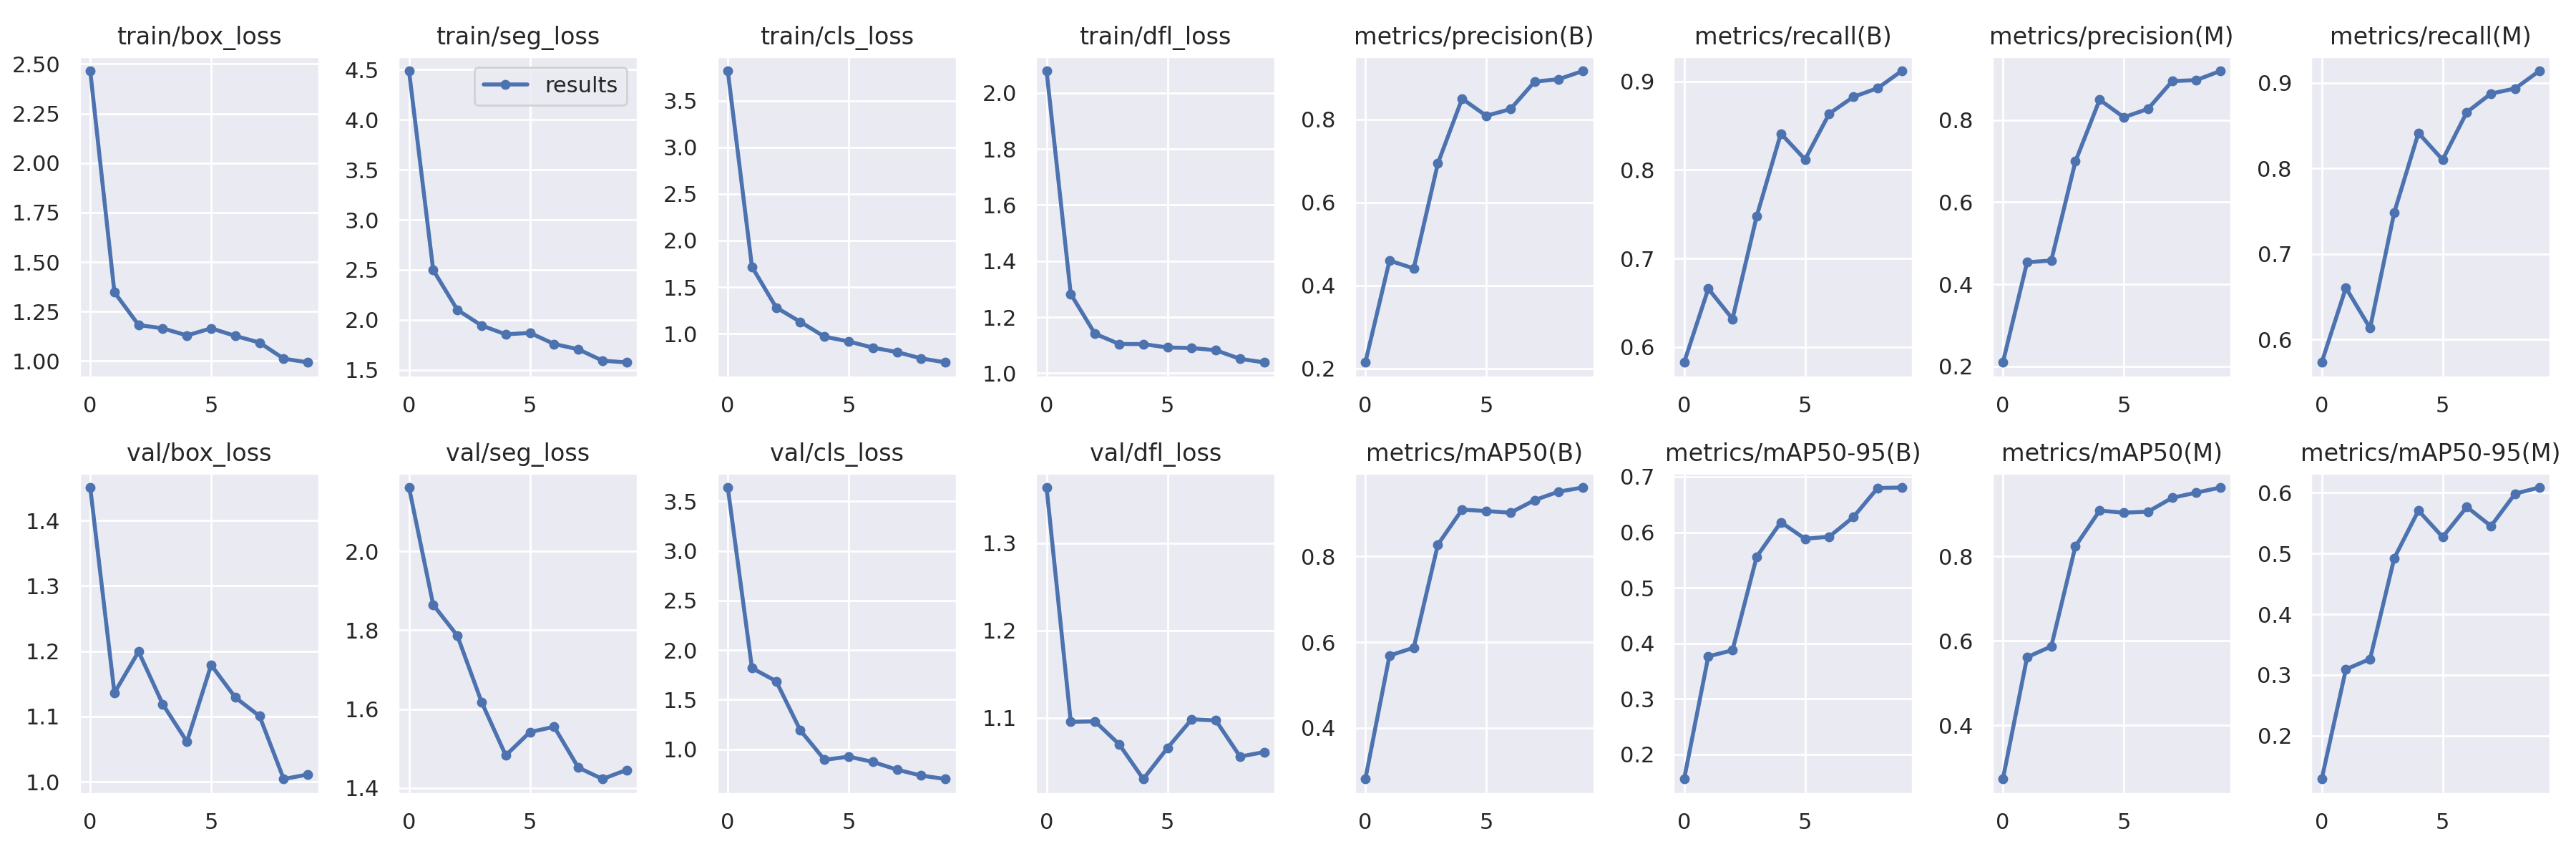

The data file committed next to this chart (first rows):
epoch, train/box_loss, train/seg_loss, train/cls_loss, train/dfl_loss, metrics/precision(B), metrics/recall(B), metrics/mAP50(B), metrics/mAP50-95(B), metrics/precision(M), metrics/recall(M), metrics/mAP50(M), metrics/mAP50-95(M), val/box_loss, val/seg_loss, val/cls_loss, val/dfl_loss, lr/pg0, lr/pg1, lr/pg2
0, 2.465, 4.489, 3.82, 2.079, 0.2149, 0.5825, 0.2812, 0.1557, 0.2094, 0.5733, 0.2727, 0.1286, 1.451, 2.162, 3.639, 1.364, 0.0838, 0.0018, 0.0018
1, 1.347, 2.498, 1.717, 1.283, 0.4601, 0.6658, 0.5688, 0.3765, 0.4535, 0.6604, 0.5611, 0.3092, 1.136, 1.865, 1.819, 1.095, 0.06633, 0.003334, 0.003334
2, 1.182, 2.1, 1.281, 1.141, 0.4411, 0.6316, 0.587, 0.3875, 0.4578, 0.6133, 0.5865, 0.3262, 1.199, 1.786, 1.687, 1.096, 0.04849, 0.004491, 0.004491
3, 1.165, 1.944, 1.126, 1.105, 0.6945, 0.7477, 0.8274, 0.5559, 0.6997, 0.7485, 0.8239, 0.4922, 1.119, 1.618, 1.191, 1.07, 0.03027, 0.005273, 0.005273
4, 1.129, 1.855, 0.9674, 1.104, 0.85, 0.8412, 0.9086, 0.6181, 0.8499, 0.8413, 0.908, 0.5706, 1.061, 1.483, 0.8941, 1.03, 0.01168, 0.005678, 0.005678
5, 1.165, 1.87, 0.9165, 1.092, 0.8088, 0.8118, 0.9054, 0.5882, 0.807, 0.8101, 0.9031, 0.527, 1.179, 1.542, 0.9261, 1.065, 0.00505, 0.00505, 0.00505
6, 1.127, 1.759, 0.8497, 1.09, 0.8249, 0.8637, 0.9014, 0.592, 0.8276, 0.8656, 0.9054, 0.5766, 1.129, 1.555, 0.8731, 1.098, 0.00505, 0.00505, 0.00505
7, 1.093, 1.706, 0.8026, 1.082, 0.8911, 0.8826, 0.9308, 0.6275, 0.8952, 0.8873, 0.9383, 0.545, 1.101, 1.452, 0.7946, 1.097, 0.00406, 0.00406, 0.00406
8, 1.012, 1.592, 0.734, 1.051, 0.897, 0.8924, 0.9507, 0.6796, 0.8978, 0.8933, 0.9506, 0.5985, 1.004, 1.423, 0.7352, 1.056, 0.00307, 0.00307, 0.00307
9, 0.9934, 1.575, 0.6918, 1.039, 0.9169, 0.912, 0.9601, 0.6806, 0.9202, 0.9139, 0.9627, 0.6086, 1.011, 1.446, 0.7007, 1.061, 0.00208, 0.00208, 0.00208
